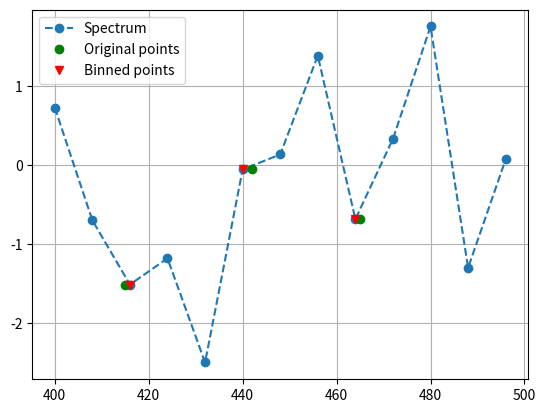

Write Python code to recreate this figure.
#!/usr/bin/env python3
import matplotlib.pyplot as plt
import numpy as np

wlv = np.array(list(range(400, 500, 8)))
spectum = np.random.standard_normal(13)

print(len(wlv), wlv)
print(spectum)

points = 415, 442, 465

indices = tuple([np.argmin(np.abs(wlv - point)) for point in points])
intensities = tuple([spectum[i] for i in indices])
print(type(indices), indices)


plt.plot(wlv, spectum, 'o--', label='Spectrum')
plt.plot(points, intensities, 'go', label='Original points')
plt.plot([wlv[i] for i in indices], intensities, 'rv', label='Binned points')
plt.grid()
plt.legend()
plt.show()